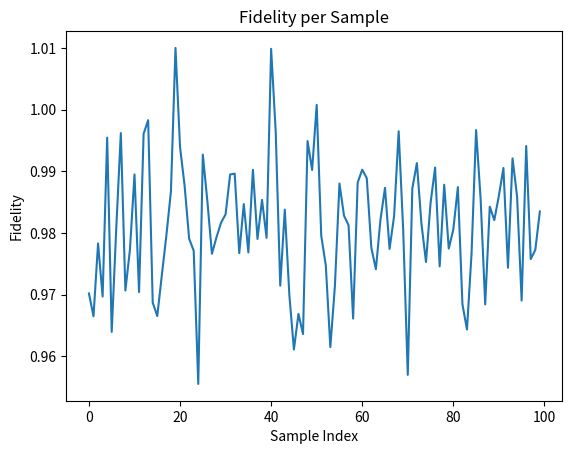

Here is the Python script that generated this plot: (Note: this script raises an exception after producing the figure.)
import numpy as np
import matplotlib.pyplot as plt

# Example dummy results (replace with real values if available)
fidelities = np.random.normal(0.98, 0.01, 100)
trace_distances = np.random.normal(0.02, 0.005, 100)
runtimes = np.random.normal(0.3, 0.05, 10)

# Fidelity Plot
plt.figure()
plt.plot(fidelities)
plt.title("Fidelity per Sample")
plt.xlabel("Sample Index")
plt.ylabel("Fidelity")
plt.savefig("../results/fidelity_plot.png")
plt.close()

# Trace Distance Plot
plt.figure()
plt.plot(trace_distances)
plt.title("Trace Distance per Sample")
plt.xlabel("Sample Index")
plt.ylabel("Trace Distance")
plt.savefig("../results/trace_distance_plot.png")
plt.close()

# Runtime Plot
plt.figure()
plt.plot(runtimes)
plt.title("Runtime per Training Run")
plt.xlabel("Run Index")
plt.ylabel("Runtime (seconds)")
plt.savefig("../results/runtime_plot.png")
plt.close()

print("Plots generated successfully.")

